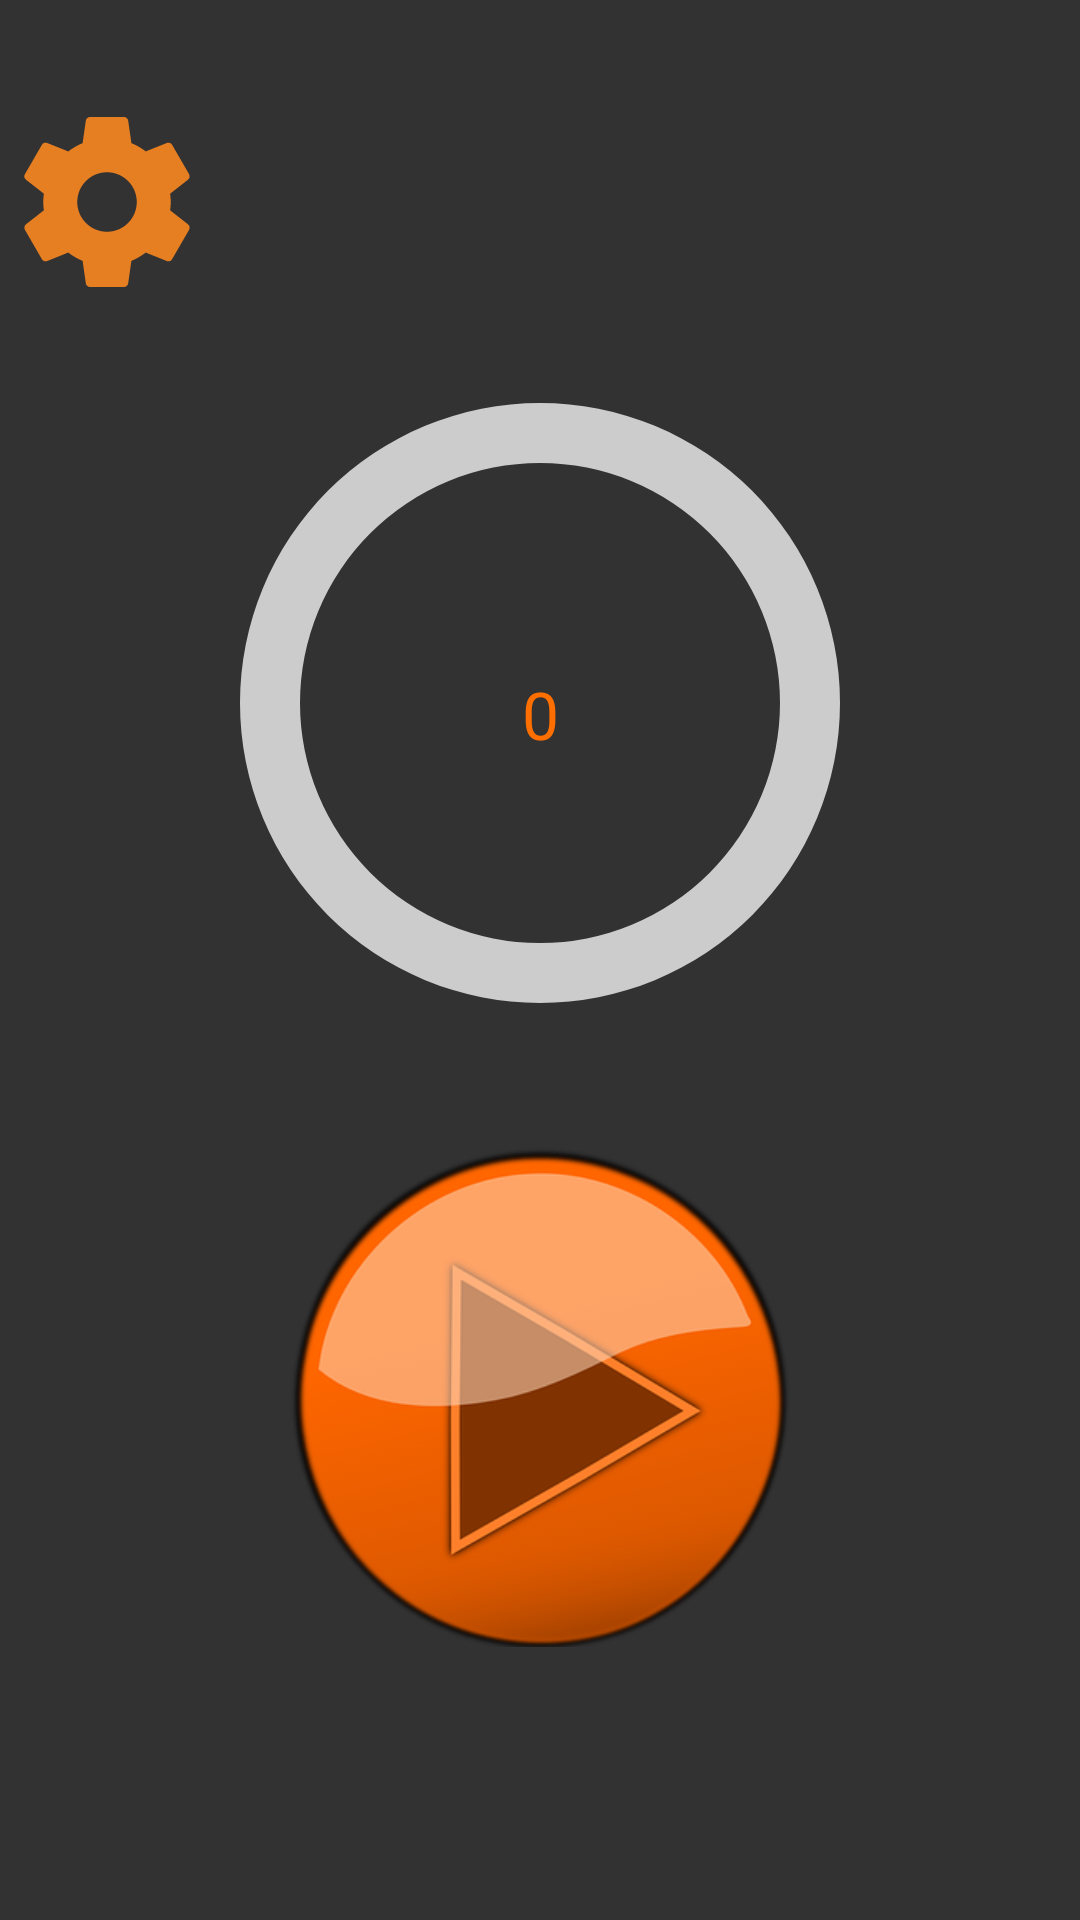

Here is an Android app screen rendered from its layout file. Give the layout XML and the strings, colors and styles it references.
<!-- AndroidManifest.xml: application theme AppTheme.NoActionBar -->
<!-- res/layout/fragment_gauge.xml -->
<?xml version="1.0" encoding="utf-8"?>
<RelativeLayout xmlns:android="http://schemas.android.com/apk/res/android"
    xmlns:app="http://schemas.android.com/apk/res-auto"
    xmlns:tools="http://schemas.android.com/tools"
    android:id="@+id/activity_main"
    android:layout_width="match_parent"
    android:layout_height="match_parent"
    android:background="@color/colorPrimary"
    tools:context="com.github.beetsbyninn.beets.MainActivity">

    <TextView
        android:layout_width="match_parent"
        android:layout_height="wrap_content"
        android:text="0"
        android:textSize="22dp"
        android:id="@+id/tvBar"
        android:layout_marginLeft="5dp"
        android:layout_marginRight="5dp"
        android:textColor="#FF6F00"
        android:textAlignment="center"
        android:layout_alignTop="@+id/progressBar"
        android:layout_centerHorizontal="true"
        android:layout_marginTop="89dp" />

    <ProgressBar
        android:id="@+id/progressBar"
        android:layout_width="200dp"
        android:layout_height="200dp"
        android:indeterminate="false"
        android:progressDrawable="@drawable/circular_progress"
        android:background="@drawable/circular"
        style="?android:attr/progressBarStyleHorizontal"
        android:max="100"
        android:progress="0"
        android:layout_above="@+id/btnPlay"
        android:layout_centerHorizontal="true"
        android:layout_marginBottom="48dp" />


    <Button
        android:id="@+id/btnPlay"
        android:layout_width="500px"
        android:layout_height="500px"
        android:background="@drawable/playbtn"
        android:layout_alignParentBottom="true"
        android:layout_centerHorizontal="true"
        android:layout_marginBottom="91dp" />

    <ImageView
        android:padding="5px"
        android:id="@+id/imageButton"
        android:layout_width="wrap_content"
        android:layout_height="wrap_content"
        android:scaleType="center"
        android:src="@drawable/settings"
        android:layout_alignParentTop="true"
        android:layout_alignParentStart="true"
        android:layout_above="@+id/tvBar" />


</RelativeLayout>
<!-- resources referenced by this layout -->
<resources>
  <color name="colorPrimary">#323232</color>
  <!-- drawable circular (drawable) -->
  <?xml version="1.0" encoding="utf-8"?>
  <shape
      xmlns:android="http://schemas.android.com/apk/res/android"
      android:shape="ring"
      android:innerRadiusRatio="2.5"
      android:thickness="20dp"
      android:useLevel="false">
  
      <solid android:color="#CCC" />
  
  </shape>
  <!-- drawable circular_progress (drawable) -->
  <?xml version="1.0" encoding="utf-8"?>
  <rotate xmlns:android="http://schemas.android.com/apk/res/android"
      android:fromDegrees="270"
      android:toDegrees="270">
      <shape
          android:innerRadiusRatio="2.5"
          android:shape="ring"
          android:thickness="20dp"
          android:useLevel="true">
  
          <gradient
              android:angle="0"
              android:endColor="@color/colorPerfect"
              android:centerColor="@color/colorGood"
              android:startColor="@color/colorBad"
              android:type="sweep"
              android:useLevel="false" />
      </shape>
  </rotate>
  <!-- drawable playbtn: png bitmap (drawable, 71367 bytes) -->
  <!-- drawable settings (drawable) -->
  <vector xmlns:android="http://schemas.android.com/apk/res/android"
      android:width="68dp"
      android:height="68dp"
      android:viewportHeight="24.0"
      android:viewportWidth="24.0">
      <path
          android:fillColor="@color/selectedDot"
          android:pathData="M19.43 12.98c.04-.32.07-.64.07-.98s-.03-.66-.07-.98l2.11-1.65c.19-.15.24-.42.12-.64l-2-3.46c-.12-.22-.39-.3-.61-.22l-2.49 1c-.52-.4-1.08-.73-1.69-.98l-.38-2.65C14.46 2.18 14.25 2 14 2h-4c-.25 0-.46.18-.49.42l-.38 2.65c-.61.25-1.17.59-1.69.98l-2.49-1c-.23-.09-.49 0-.61.22l-2 3.46c-.13.22-.07.49.12.64l2.11 1.65c-.04.32-.07.65-.07.98s.03.66.07.98l-2.11 1.65c-.19.15-.24.42-.12.64l2 3.46c.12.22.39.3.61.22l2.49-1c.52.4 1.08.73 1.69.98l.38 2.65c.03.24.24.42.49.42h4c.25 0 .46-.18.49-.42l.38-2.65c.61-.25 1.17-.59 1.69-.98l2.49 1c.23.09.49 0 .61-.22l2-3.46c.12-.22.07-.49-.12-.64l-2.11-1.65zM12 15.5c-1.93 0-3.5-1.57-3.5-3.5s1.57-3.5 3.5-3.5 3.5 1.57 3.5 3.5-1.57 3.5-3.5 3.5z" />
  </vector>
  <style name="AppTheme.NoActionBar">
          <item name="colorPrimary">@color/colorPrimary</item>
          <item name="colorPrimaryDark">@color/colorPrimaryDark</item>
          <item name="colorAccent">@color/colorAccent</item>
          <item name="windowActionBar">false</item>
          <item name="windowNoTitle">true</item>
          <item name="colorButtonNormal">@color/selectedDot</item>
          <item name="android:textColor">@color/white</item>
  
      </style>
  <color name="colorPerfect">#00DD00</color>
  <color name="colorGood">#ffff00</color>
  <color name="colorBad">#ff6f00</color>
  <color name="selectedDot">#e67e22</color>
  <color name="colorPrimaryDark">#323232</color>
  <color name="colorAccent">#323232</color>
  <!-- not gathered from this repository: default colours our renderer supplied (Android Studio template values) -->
  <color name="white">#FFFFFFFF</color>
</resources>
